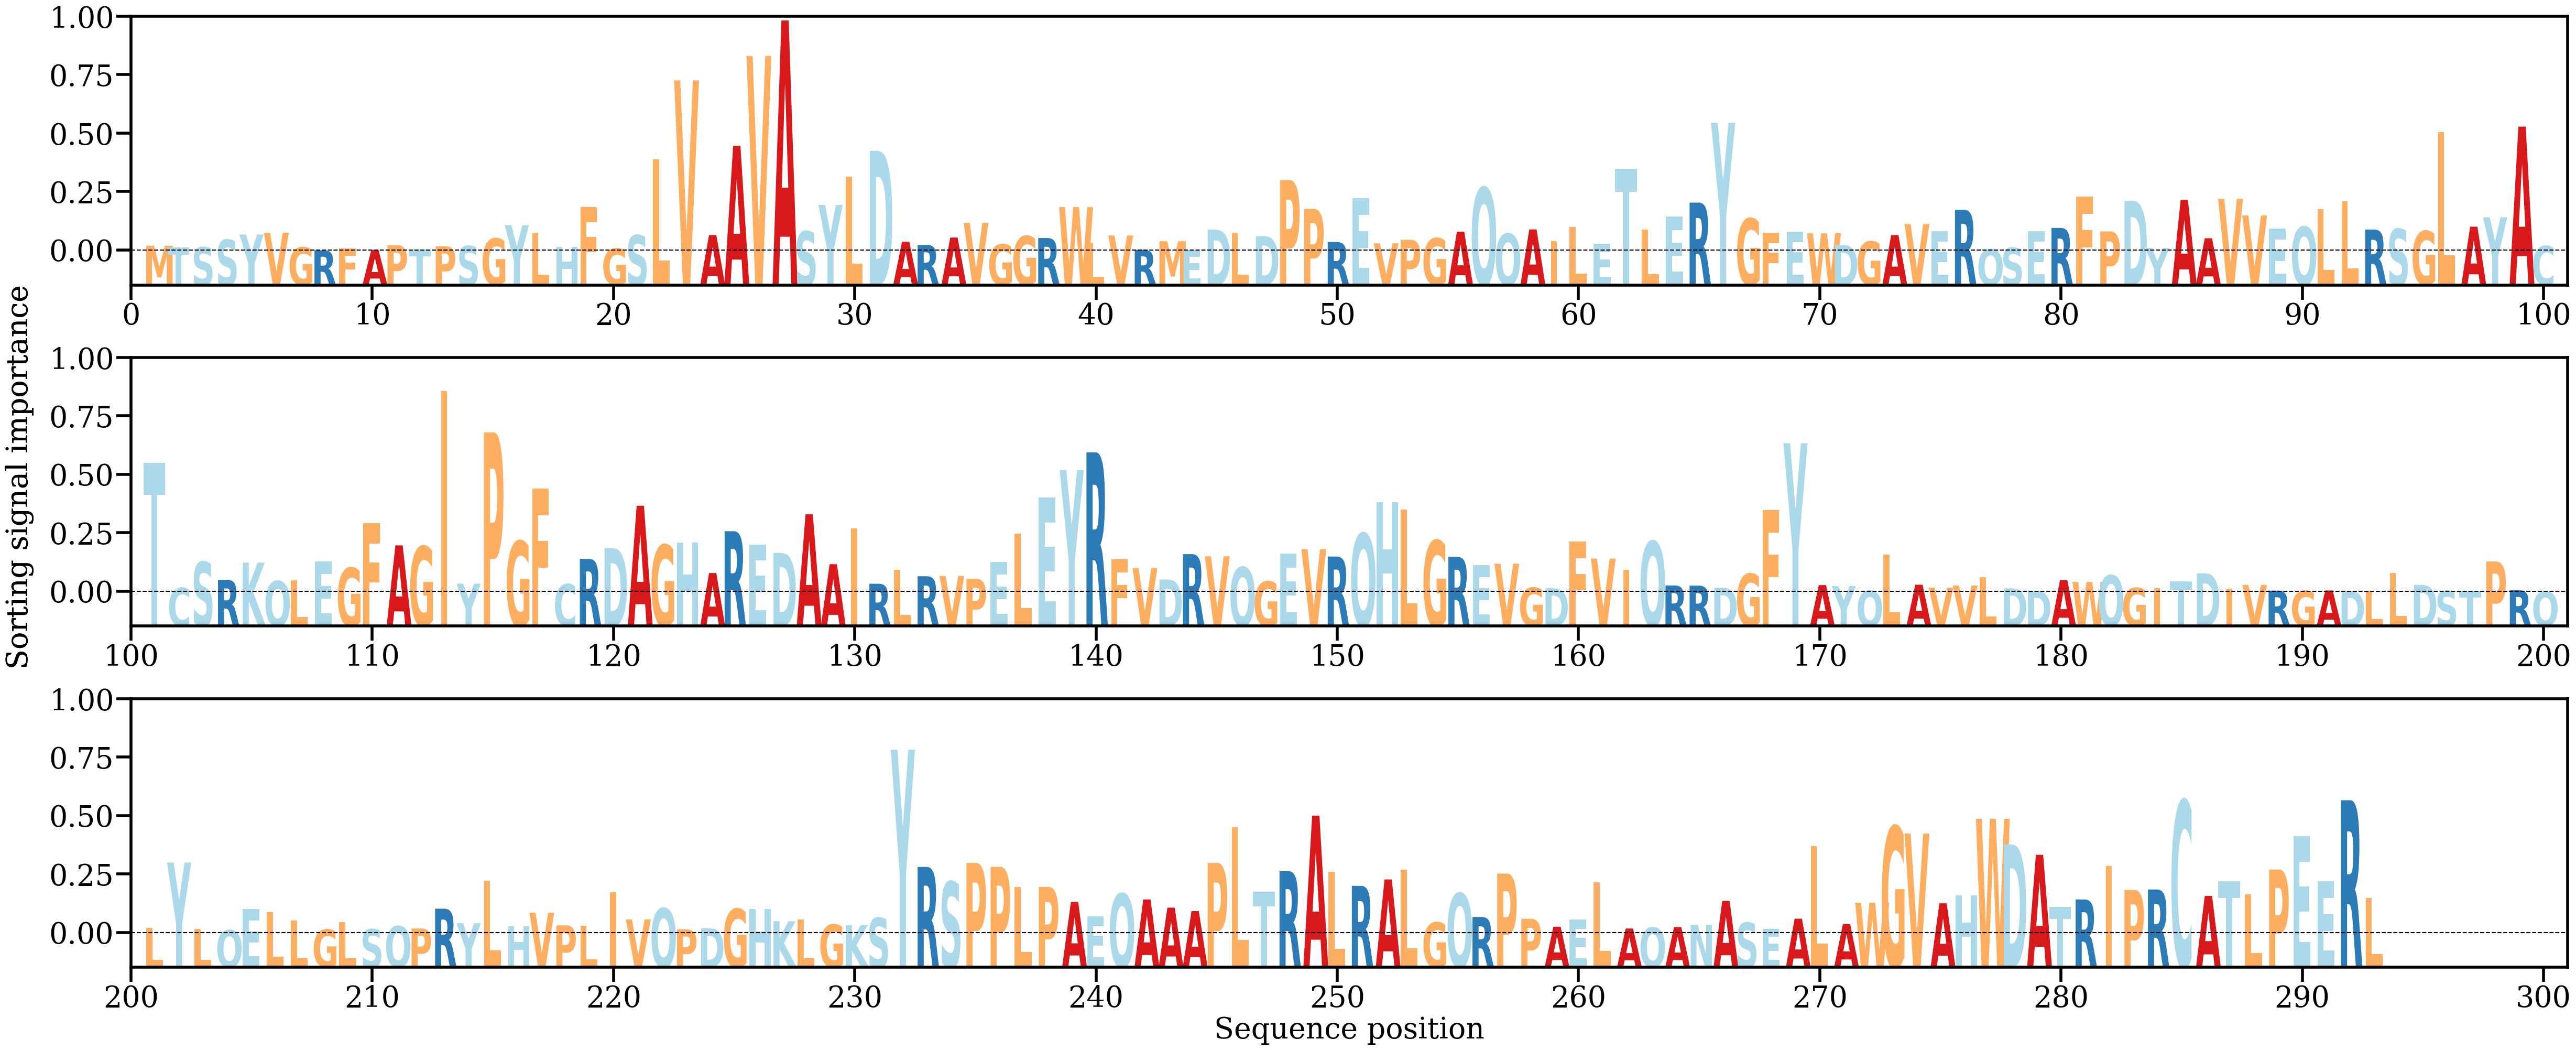

Source data for this figure (header and first rows):
AA, Alpha
M, [0.00046929]
T, [0.00030688]
S, [0.00032368]
S, [0.00105314]
Y, [0.00157137]
V, [0.00173848]
G, [0.00031303]
R, [2.217555e-05]
F, [0.00018332]
A, [5.4026896e-05]
P, [0.00052021]
T, [9.866726e-05]
P, [0.0004128]
S, [0.0004385]
G, [0.00117664]
Y, [0.00248305]
L, [0.00173893]
H, [0.00036049]
F, [0.00426497]
G, [0.0001894]
S, [0.00150048]
L, [0.0089323]
V, [0.01669339]
A, [0.00151339]
A, [0.01026388]
V, [0.01908402]
A, [0.022575]
S, [0.00188453]
Y, [0.00447274]
L, [0.00724026]
D, [0.00978918]
A, [0.00085452]
R, [0.0005515]
A, [0.0012744]
V, [0.00271885]
G, [0.00060352]
G, [0.00141437]
R, [0.00122264]
W, [0.00425893]
L, [0.00074398]
V, [0.00147107]
R, [6.626576e-05]
M, [0.00090883]
E, [4.7653994e-05]
D, [0.00204367]
L, [0.00172647]
D, [0.00141564]
P, [0.00690424]
P, [0.00408066]
R, [0.00083052]
E, [0.00516182]
V, [0.00069771]
P, [0.00105029]
G, [0.00119824]
A, [0.00184604]
Q, [0.00618142]
Q, [0.00165717]
A, [0.00206607]
I, [0.00091041]
L, [0.00230477]
... 233 more rows
